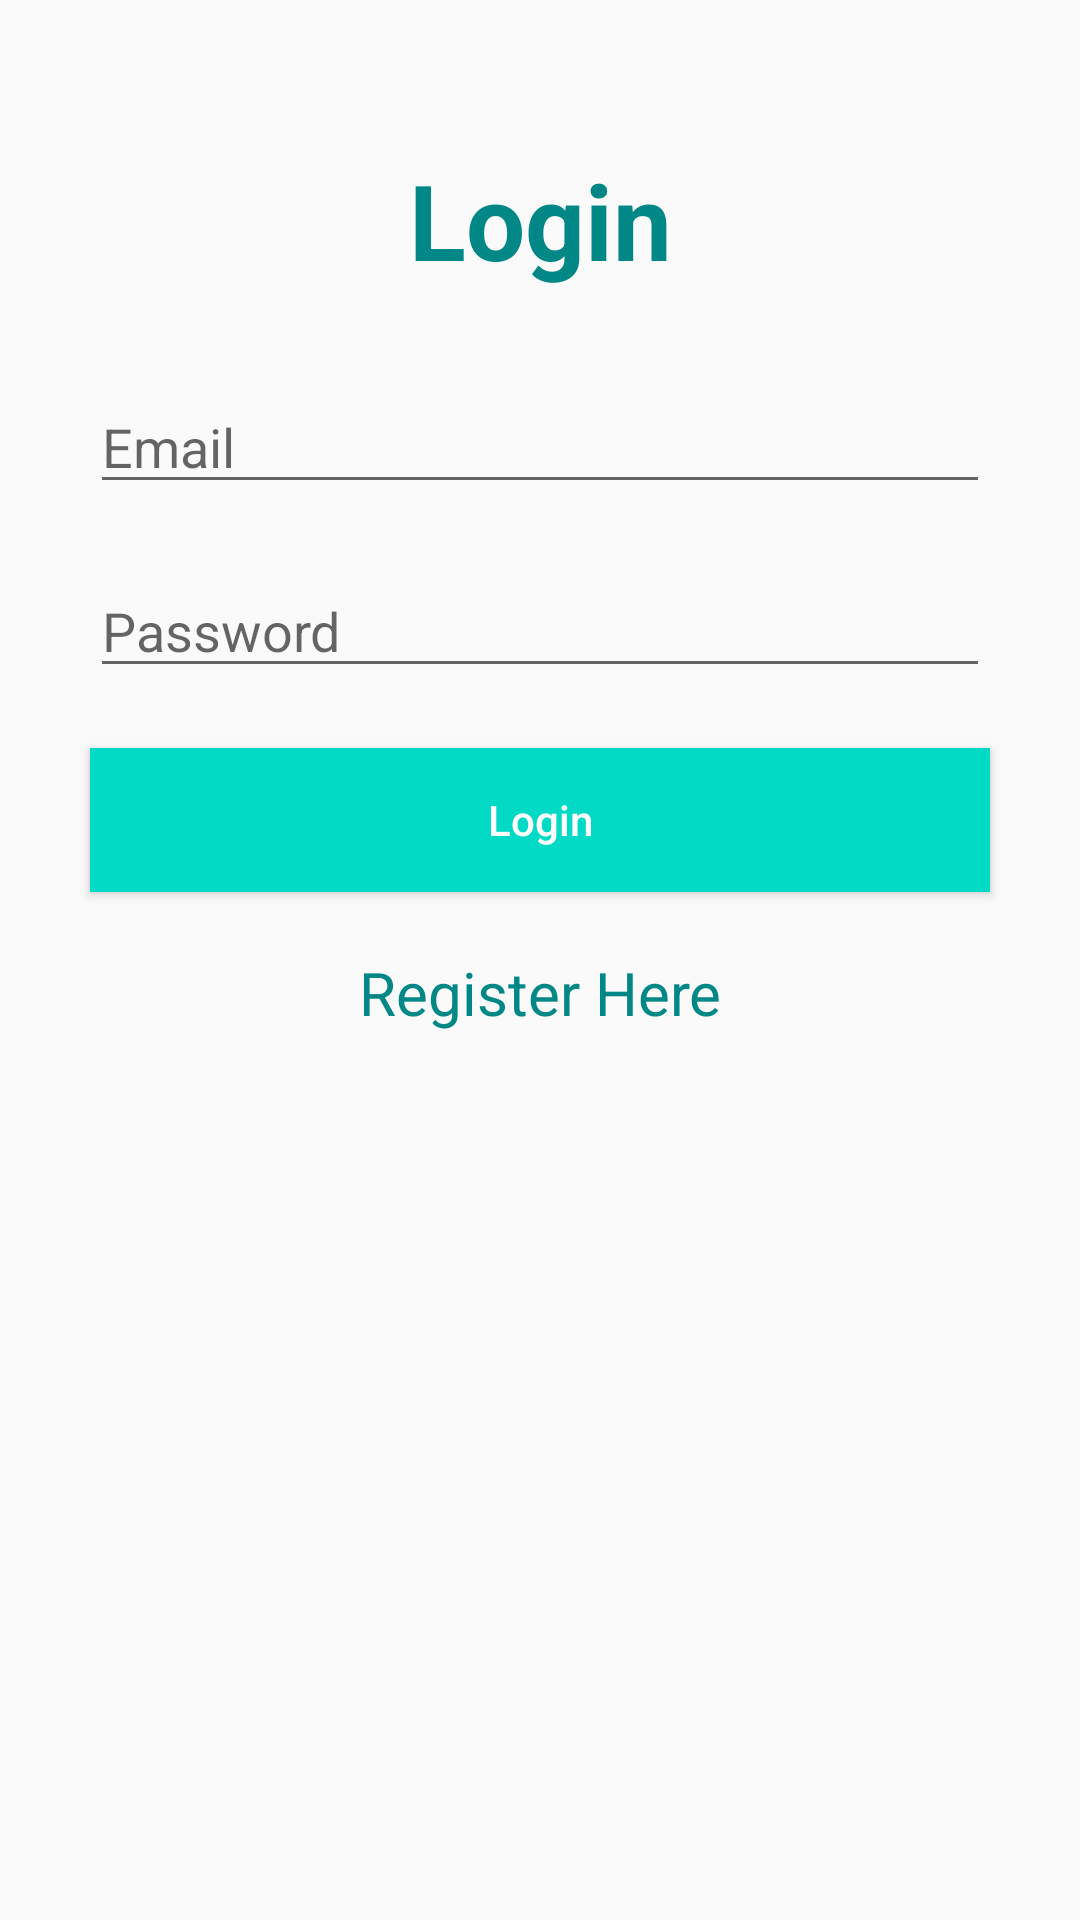

The Android layout XML behind this screen, and the referenced resources:
<!-- AndroidManifest.xml: application theme Theme.FoodTracker -->
<!-- res/layout/activity_login.xml -->
<?xml version="1.0" encoding="utf-8"?>
<LinearLayout xmlns:android="http://schemas.android.com/apk/res/android"
    xmlns:app="http://schemas.android.com/apk/res-auto"
    xmlns:tools="http://schemas.android.com/tools"
    android:layout_width="match_parent"
    android:layout_height="match_parent"
    android:orientation="vertical"
    tools:context=".LoginActivity">

    <TextView
        android:layout_width="match_parent"
        android:layout_height="wrap_content"
        android:layout_gravity="center"
        android:layout_marginTop="50dp"
        android:gravity="center"
        android:text="@string/login"
        android:textColor="@color/teal_700"
        android:textSize="35sp"
        android:textStyle="bold" />

    <EditText
        android:id="@+id/et_loginEmail"
        android:layout_width="300dp"
        android:layout_height="wrap_content"
        android:layout_gravity="center"
        android:layout_marginTop="30dp"
        android:hint="@string/email"
        android:inputType="textEmailAddress"
        android:textColor="@color/black" />

    <EditText
        android:id="@+id/et_loginPassword"
        android:layout_width="300dp"
        android:layout_height="wrap_content"
        android:layout_gravity="center"
        android:layout_marginTop="20dp"
        android:hint="@string/password"
        android:inputType="textPassword"
        android:textColor="@color/black" />

    <androidx.appcompat.widget.AppCompatButton
        android:layout_width="300dp"
        android:layout_height="wrap_content"
        android:textColor="@color/white"
        android:textAllCaps="false"
        android:layout_gravity="center"
        android:layout_marginTop="20dp"
        android:text="@string/login"
        android:background="@color/teal_200"
        android:onClick="validation"
        tools:ignore="MissingClass" />
    <TextView
        android:id="@+id/tv_registerUser"
        android:layout_width="match_parent"
        android:layout_height="wrap_content"
        android:text="Register Here"
        android:gravity="center"
        android:layout_marginTop="20dp"
        android:textSize="20sp"
        android:textColor="@color/teal_700"/>

</LinearLayout>
<!-- resources referenced by this layout -->
<resources>
  <string name="email">Email</string>
  <string name="login">Login</string>
  <string name="password">Password</string>
  <style name="Theme.FoodTracker" parent="Theme.AppCompat.Light.NoActionBar">
          
          <item name="colorPrimary">@color/purple_500</item>
          <item name="colorPrimaryDark">@color/purple_700</item>
          <item name="colorAccent">@color/teal_200</item>
          
      </style>
  <!-- not gathered from this repository: default colours our renderer supplied (Android Studio template values) -->
  <color name="purple_500">#FF6200EE</color>
  <color name="purple_700">#FF3700B3</color>
  <color name="teal_200">#FF03DAC5</color>
  <color name="teal_700">#FF018786</color>
  <color name="black">#FF000000</color>
  <color name="white">#FFFFFFFF</color>
</resources>
